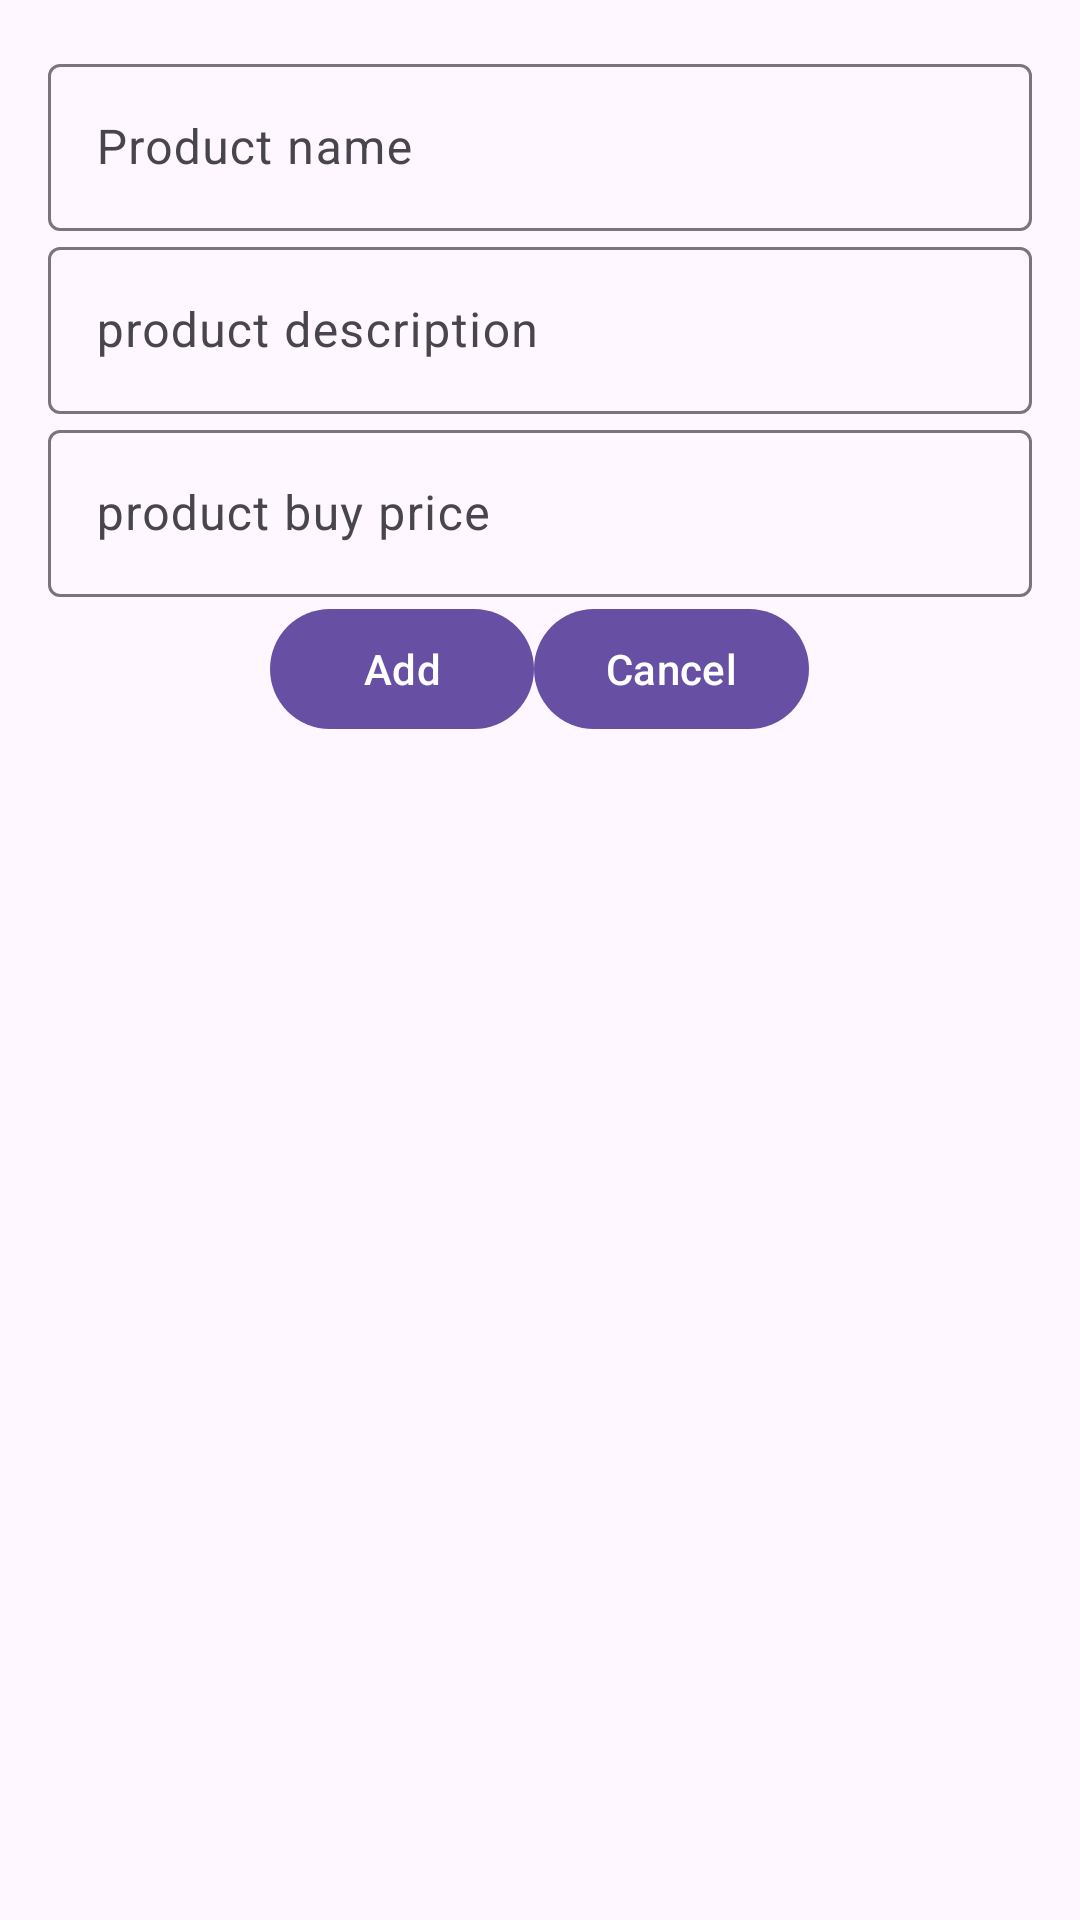

Android layout source for this screen:
<!-- AndroidManifest.xml: application theme Theme.KTTKJava -->
<!-- res/layout/activity_new_product.xml -->
<?xml version="1.0" encoding="utf-8"?>
<LinearLayout xmlns:android="http://schemas.android.com/apk/res/android"
    xmlns:tools="http://schemas.android.com/tools"
    android:id="@+id/main"
    android:layout_width="match_parent"
    android:layout_height="match_parent"
    android:orientation="vertical"
    android:padding="16dp"
    tools:context=".activity.NewProduct">

    <com.google.android.material.textfield.TextInputLayout
        android:id="@+id/product_name_input"
        android:layout_width="match_parent"
        android:layout_height="wrap_content"
        android:hint="@string/product_name">

        <com.google.android.material.textfield.TextInputEditText
            android:layout_width="match_parent"
            android:layout_height="wrap_content"
            android:id="@+id/add_product_name_input"/>
    </com.google.android.material.textfield.TextInputLayout>

    <com.google.android.material.textfield.TextInputLayout
        android:id="@+id/product_description_input"
        android:layout_width="match_parent"
        android:layout_height="wrap_content"
        android:hint="@string/product_description">

        <com.google.android.material.textfield.TextInputEditText
            android:layout_width="match_parent"
            android:layout_height="wrap_content"
            android:id="@+id/add_product_des_input"/>
    </com.google.android.material.textfield.TextInputLayout>

    <com.google.android.material.textfield.TextInputLayout
        android:id="@+id/product_buy_price_input"
        android:layout_width="match_parent"
        android:layout_height="wrap_content"
        android:hint="@string/product_buy_price">

        <com.google.android.material.textfield.TextInputEditText
            android:layout_width="match_parent"
            android:layout_height="wrap_content"
            android:inputType="numberDecimal"
            android:id="@+id/add_product_price_input"/>
    </com.google.android.material.textfield.TextInputLayout>

    <LinearLayout
        android:layout_width="match_parent"
        android:layout_height="wrap_content"
        android:orientation="horizontal"
        android:gravity="center">

        <com.google.android.material.button.MaterialButton
            android:id="@+id/add_product_button"
            android:layout_width="wrap_content"
            android:layout_height="wrap_content"
            android:text="@string/add" />

        <com.google.android.material.button.MaterialButton
            android:id="@+id/cancel_button"
            android:layout_width="wrap_content"
            android:layout_height="wrap_content"
            android:text="@string/cancel" />
    </LinearLayout>

</LinearLayout>
<!-- resources referenced by this layout -->
<resources>
  <string name="add">Add</string>
  <string name="cancel">Cancel</string>
  <string name="product_buy_price">product buy price</string>
  <string name="product_description">product description\n</string>
  <string name="product_name">Product name\n</string>
  <style name="Theme.KTTKJava" parent="Base.Theme.KTTKJava" />
  <style name="Base.Theme.KTTKJava" parent="Theme.Material3.DayNight.NoActionBar">
          
          
      </style>
</resources>
